The GitHub repository BrenoAV/pibic contains a labelled image folder "dataset" with 6 categories: broken, defect, hole, non-defect, non_defect, painted. Examples follow, each with its label.

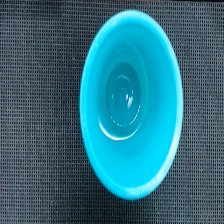
Label: non_defect

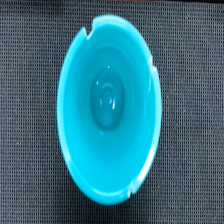
Label: broken

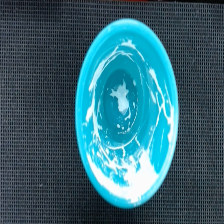
Label: painted

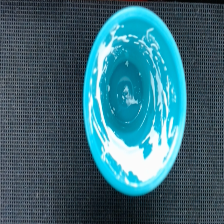
Label: defect

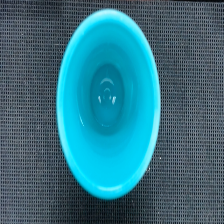
Label: non-defect

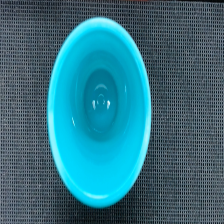
Label: non_defect
